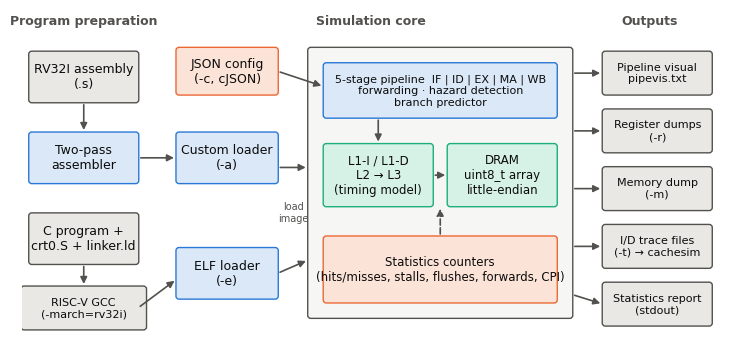

The script that saved this image: (Note: this script raises an exception after producing the figure.)
import matplotlib; matplotlib.use("Agg")
import matplotlib.pyplot as plt
from matplotlib.patches import FancyBboxPatch, FancyArrowPatch
OUT="/tmp/claude-1000/-home-abdurrahman-Documents-projects-compute-engine/9f28a0f1-109a-463b-8a91-0ec3c6c2fd96/scratchpad/fig/"
INK="#0b0b0b"; SEC="#52514e"; BLUE="#2a78d6"; ORANGE="#eb6834"; AQUA="#1baf7a"; GRAY="#e9e8e4"; LBLUE="#dbe8f8"; LOR="#fbe3d8"; LAQ="#d6f1e6"
plt.rcParams.update({"font.family":"DejaVu Sans","font.size":9})
def box(ax,x,y,w,h,t,fc=GRAY,ec=SEC,fs=9,bold=False):
    ax.add_patch(FancyBboxPatch((x,y),w,h,boxstyle="round,pad=0.02,rounding_size=0.08",fc=fc,ec=ec,lw=1))
    ax.text(x+w/2,y+h/2,t,ha="center",va="center",fontsize=fs,color=INK,weight="bold" if bold else "normal",wrap=True)
def arr(ax,x1,y1,x2,y2,c=SEC,ls="-",rad=0):
    ax.add_patch(FancyArrowPatch((x1,y1),(x2,y2),arrowstyle="-|>",mutation_scale=10,color=c,lw=1.2,ls=ls,connectionstyle=f"arc3,rad={rad}"))

# Fig 1: overall software architecture / flow
fig,ax=plt.subplots(figsize=(9,4.2)); ax.set_xlim(0,18); ax.set_ylim(0,8.4); ax.axis("off")
ax.text(1.6,8.0,"Program preparation",ha="center",color=SEC,fontsize=9,weight="bold")
ax.text(9,8.0,"Simulation core",ha="center",color=SEC,fontsize=9,weight="bold")
ax.text(16.2,8.0,"Outputs",ha="center",color=SEC,fontsize=9,weight="bold")
box(ax,0.2,6.0,2.8,1.3,"RV32I assembly\n(.s)")
box(ax,0.2,3.9,2.8,1.3,"Two-pass\nassembler",LBLUE,BLUE)
box(ax,0.2,1.8,2.8,1.3,"C program +\ncrt0.S + linker.ld")
box(ax,0.0,0.1,3.2,1.1,"RISC-V GCC\n(-march=rv32i)",fs=8)
arr(ax,1.6,6.0,1.6,5.2); arr(ax,1.6,1.8,1.6,1.2)
box(ax,4.0,3.9,2.6,1.3,"Custom loader\n(-a)",LBLUE,BLUE); box(ax,4.0,0.9,2.6,1.3,"ELF loader\n(-e)",LBLUE,BLUE)
arr(ax,3.0,4.55,4.0,4.55); arr(ax,3.0,0.65,4.0,1.4)
box(ax,4.0,6.2,2.6,1.2,"JSON config\n(-c, cJSON)",LOR,ORANGE)
box(ax,7.4,0.4,6.8,7.0,"",fc="#f6f6f4",ec=SEC)
box(ax,7.8,5.6,6.0,1.4,"5-stage pipeline  IF | ID | EX | MA | WB\nforwarding · hazard detection\nbranch predictor",LBLUE,BLUE,fs=8)
box(ax,7.8,3.3,2.8,1.6,"L1-I / L1-D\nL2 → L3\n(timing model)",LAQ,AQUA,fs=8.5)
box(ax,11.0,3.3,2.8,1.6,"DRAM\nuint8_t array\nlittle-endian",LAQ,AQUA,fs=8.5)
box(ax,7.8,0.8,6.0,1.7,"Statistics counters\n(hits/misses, stalls, flushes, forwards, CPI)",LOR,ORANGE,fs=8.5)
arr(ax,6.6,4.3,7.4,4.3); arr(ax,6.6,1.55,7.4,1.9); ax.text(7.0,2.9,"load\nimage",fontsize=7,color=SEC,ha="center")
arr(ax,6.6,6.8,7.8,6.4)
arr(ax,9.2,5.6,9.2,4.9); arr(ax,10.6,4.1,11.0,4.1); arr(ax,10.8,2.5,10.8,3.3,ls="--")
box(ax,15.0,6.2,2.8,1.1,"Pipeline visual\npipevis.txt",fs=8); box(ax,15.0,4.7,2.8,1.1,"Register dumps\n(-r)",fs=8)
box(ax,15.0,3.2,2.8,1.1,"Memory dump\n(-m)",fs=8); box(ax,15.0,1.7,2.8,1.1,"I/D trace files\n(-t) → cachesim",fs=8)
box(ax,15.0,0.2,2.8,1.1,"Statistics report\n(stdout)",fs=8)
for y in (6.75,5.25,3.75,2.25,0.75): arr(ax,14.2,min(max(y,1.0),6.8),15.0,y)
plt.savefig(OUT+"fig_arch.png",dpi=200,bbox_inches="tight"); plt.close()

# Fig 2: pipeline datapath abstraction
fig,ax=plt.subplots(figsize=(9,3.6)); ax.set_xlim(0,20); ax.set_ylim(0,9); ax.axis("off")
st=[("IF","PC, +4 adder\nL1-I fetch",0.3),("ID","decode / control\nreg read, imm gen\nBTFN/T/NT predict",4.3),("EX","ALU, branch\ncompare, target\nforward_ex()",8.3),("MA","L1-D access\nbranch resolve\nforward_ma()",12.3),("WB","register\nwrite-back",16.3)]
for n,t,x in st:
    box(ax,x,3.0,2.9,2.8,f"{n}\n\n{t}",LBLUE,BLUE,fs=8)
regs=["IF/ID","ID/EX","EX/MA","MA/WB"]
for i,r in enumerate(regs):
    x=3.35+4*i; ax.add_patch(FancyBboxPatch((x,2.6),0.55,3.6,boxstyle="square,pad=0",fc=LOR,ec=ORANGE)); ax.text(x+0.27,6.35,r,ha="center",fontsize=8,color=INK)
    arr(ax,x-0.15,4.4,x,4.4); arr(ax,x+0.55,4.4,x+0.95,4.4)
ax.add_patch(FancyBboxPatch((19.3,2.6),0.55,3.6,boxstyle="square,pad=0",fc=GRAY,ec=SEC)); ax.text(19.57,6.35,"WB/IF",ha="center",fontsize=8)
arr(ax,19.2,4.4,19.3,4.4)
arr(ax,13.7,3.0,9.7,3.0,c=ORANGE,rad=0.35); ax.text(11.7,1.75,"EX/MA, MA/WB, WB/IF → EX forwarding",ha="center",fontsize=7.5,color=SEC)
arr(ax,13.7,5.8,1.75,5.8,c=AQUA,rad=0.25); ax.text(9.5,8.3,"mispredict / jump: EX-flush, PC ← target (resolved in MA)",ha="center",fontsize=7.5,color=SEC)
arr(ax,5.75,5.8,1.75,5.8,c=BLUE,ls="--",rad=0.4); ax.text(2.3,7.6,"predict-taken: ID-flush",ha="center",fontsize=7.5,color=SEC)
box(ax,0.3,0.2,2.9,1.2,"L1-I cache",LAQ,AQUA,fs=8); box(ax,12.3,0.2,2.9,1.2,"L1-D cache",LAQ,AQUA,fs=8)
box(ax,4.3,0.2,7.0,1.2,"L2 → L3 → DRAM (shared, timing only)",LAQ,AQUA,fs=8)
arr(ax,1.75,3.0,1.75,1.4); arr(ax,13.75,3.0,13.75,1.4)
plt.savefig(OUT+"fig_pipeline.png",dpi=200,bbox_inches="tight"); plt.close()
print("ok")
